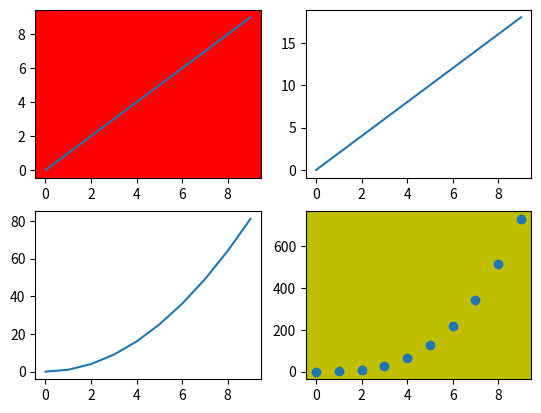

This figure's Python source:
'''
  Plot multiple plot on plotting area
'''
import matplotlib.pyplot as plt
import numpy as np
x = np.arange(10)
y = x           # [0, 1, 2, 3, 4, 5, 6, 7, 8, 9]
y2 = x*2        # [0, 2, 4, 6, 8, 10, 12, 14, 16, 18]
y3 = x**2       # [0, 1, 4, 9, 16, 25, 36, 49, 64, 81]
y4 = x**3
plt.subplot(221, facecolor='r')     # 221 means 2 rows , 2 col, 1st graph
plt.plot(x, y)

plt.subplot(222)     # 222 means 2 rows , 2 col, 2nd graph
plt.plot(x, y2)

plt.subplot(223)
plt.plot(x, y3)

plt.subplot(224, facecolor='y')
plt.scatter(x, y4)
plt.show()